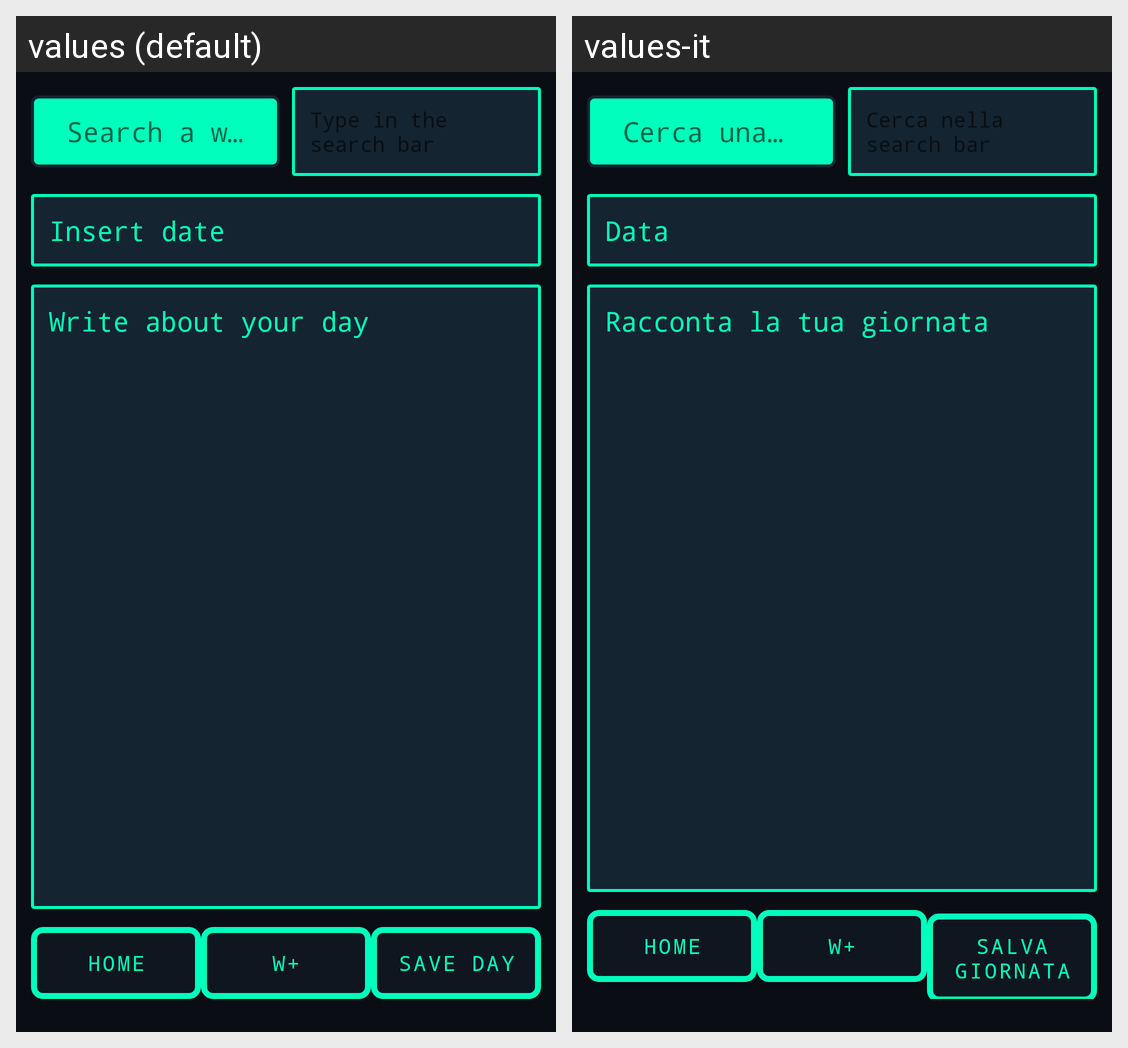

The same Android screen rendered under two of its app's locales, left to right. List the strings drawn on it with the default value and each locale's translation.
Android screen res/layout/fragment_new_day_page.xml rendered under 2 locales, left to right: values (default), values-it. Device: Nexus 5 (rendered at 1080×1920; each locale shown at half size, 540×960, under a caption strip naming it); theme AppTheme.
Strings drawn on this screen, with the default value and each locale's value (text and hints the layout hard-codes, and strings that could not be matched under every locale, appear in the picture but are not listed):

search_a_word
  values: Search a word
  values-it: Cerca una parola

insert_date
  values: Insert date
  values-it: Data

write_about_your_day
  values: Write about your day
  values-it: Racconta la tua giornata

home
  values: Home
  values-it: Home

Add_fast_word
  values: W+
  values-it: W+

Save_new_day
  values: Save day
  values-it: Salva giornata
